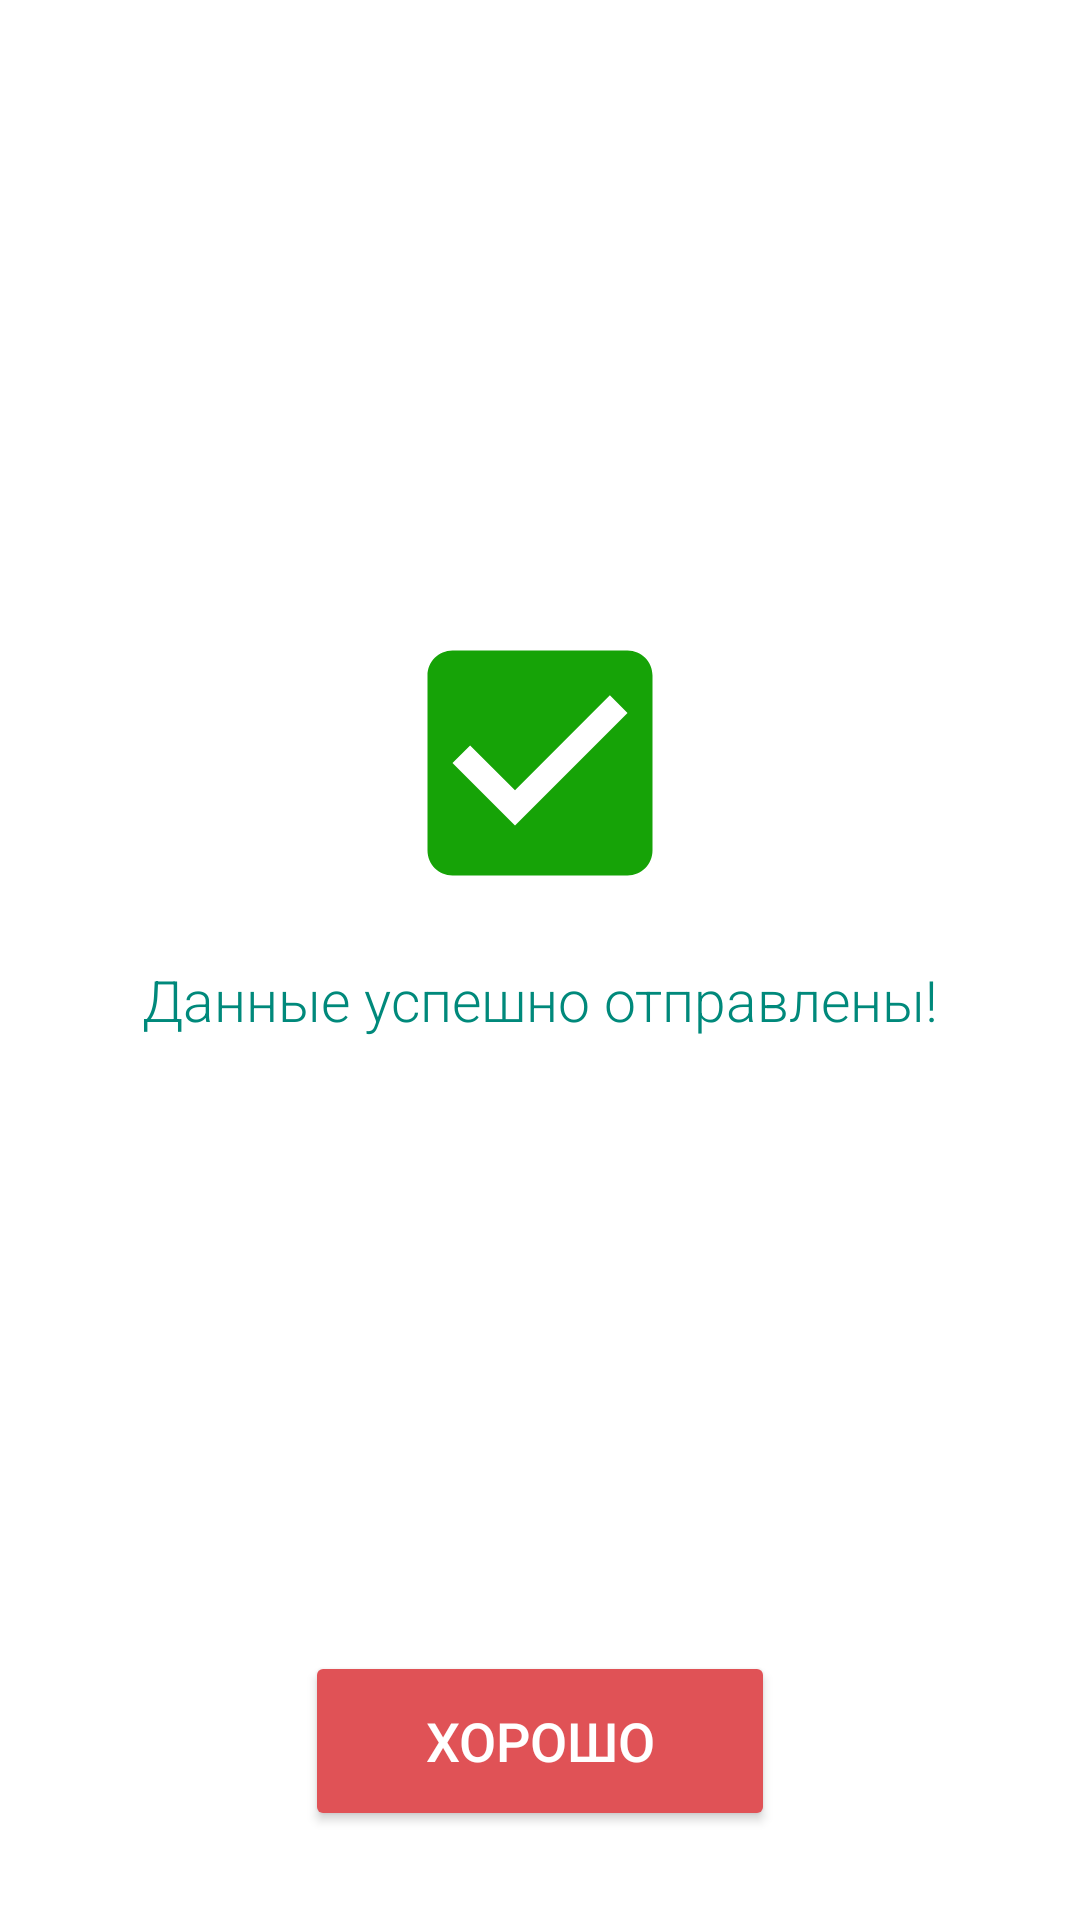

Write the Android layout XML for this screen, with the resource values it uses.
<!-- AndroidManifest.xml: application theme Theme.AppCompat.NoActionBar -->
<!-- res/layout/fragment_send_info.xml -->
<?xml version="1.0" encoding="utf-8"?>
<FrameLayout xmlns:android="http://schemas.android.com/apk/res/android"
    xmlns:app="http://schemas.android.com/apk/res-auto"
    xmlns:tools="http://schemas.android.com/tools"
    android:layout_width="match_parent"
    android:layout_height="match_parent"
    tools:context=".SendInfoFragment">

    <androidx.constraintlayout.widget.ConstraintLayout
        android:layout_width="match_parent"
        android:layout_height="match_parent"
        android:background="@color/white"
        tools:context=".CheckActivity">

        <ImageView
            android:id="@+id/imageView2"
            android:layout_width="100dp"
            android:layout_height="100dp"
            app:layout_constraintBottom_toTopOf="@+id/textView2"
            app:layout_constraintEnd_toEndOf="parent"
            app:layout_constraintHorizontal_bias="0.5"
            app:layout_constraintStart_toStartOf="parent"
            app:layout_constraintTop_toTopOf="parent"
            app:layout_constraintVertical_chainStyle="packed"
            app:srcCompat="@drawable/ic_baseline_check_circle" />

        <TextView
            android:id="@+id/textView2"
            android:layout_width="0dp"
            android:layout_height="wrap_content"
            android:layout_marginStart="32dp"
            android:layout_marginTop="16dp"
            android:layout_marginEnd="32dp"
            android:fontFamily="sans-serif-light"
            android:gravity="center"
            android:text="Данные успешно отправлены!"
            android:textColor="#00897B"
            android:textSize="19sp"
            app:layout_constraintBottom_toTopOf="@+id/send_btn"
            app:layout_constraintEnd_toEndOf="parent"
            app:layout_constraintHorizontal_bias="0.5"
            app:layout_constraintStart_toStartOf="parent"
            app:layout_constraintTop_toBottomOf="@+id/imageView2" />

        <androidx.constraintlayout.widget.Guideline
            android:id="@+id/guideline4"
            android:layout_width="wrap_content"
            android:layout_height="wrap_content"
            android:orientation="horizontal"
            app:layout_constraintGuide_percent="0.86"
            app:layout_constraintTop_toTopOf="parent" />

        <Button
            android:id="@+id/send_btn"
            style="@style/Widget.AppCompat.Button.Colored"
            app:layout_constraintEnd_toEndOf="parent"
            app:layout_constraintStart_toStartOf="parent"
            app:layout_constraintTop_toTopOf="@+id/guideline4"
            android:layout_width="wrap_content"
            android:layout_height="60dp"
            android:backgroundTint="@color/teal_700"
            android:elevation="4dp"
            android:gravity="center"
            android:paddingLeft="40dp"
            android:paddingRight="40dp"
            android:text="ХОРОШО"
            android:textColor="@color/white"
            android:textSize="18sp"
            tools:ignore="HardcodedText" />

    </androidx.constraintlayout.widget.ConstraintLayout>
</FrameLayout>
<!-- resources referenced by this layout -->
<resources>
  <color name="teal_700">#E05256</color>
  <color name="white">#FFFFFFFF</color>
  <!-- drawable ic_baseline_check_circle (drawable) -->
  <vector android:height="80dp" android:tint="#16A307"
      android:viewportHeight="24" android:viewportWidth="24"
      android:width="80dp" xmlns:android="http://schemas.android.com/apk/res/android">
      <path android:fillColor="@android:color/white" android:pathData="M19,3L5,3c-1.11,0 -2,0.9 -2,2v14c0,1.1 0.89,2 2,2h14c1.11,0 2,-0.9 2,-2L21,5c0,-1.1 -0.89,-2 -2,-2zM10,17l-5,-5 1.41,-1.41L10,14.17l7.59,-7.59L19,8l-9,9z"/>
  </vector>
</resources>
